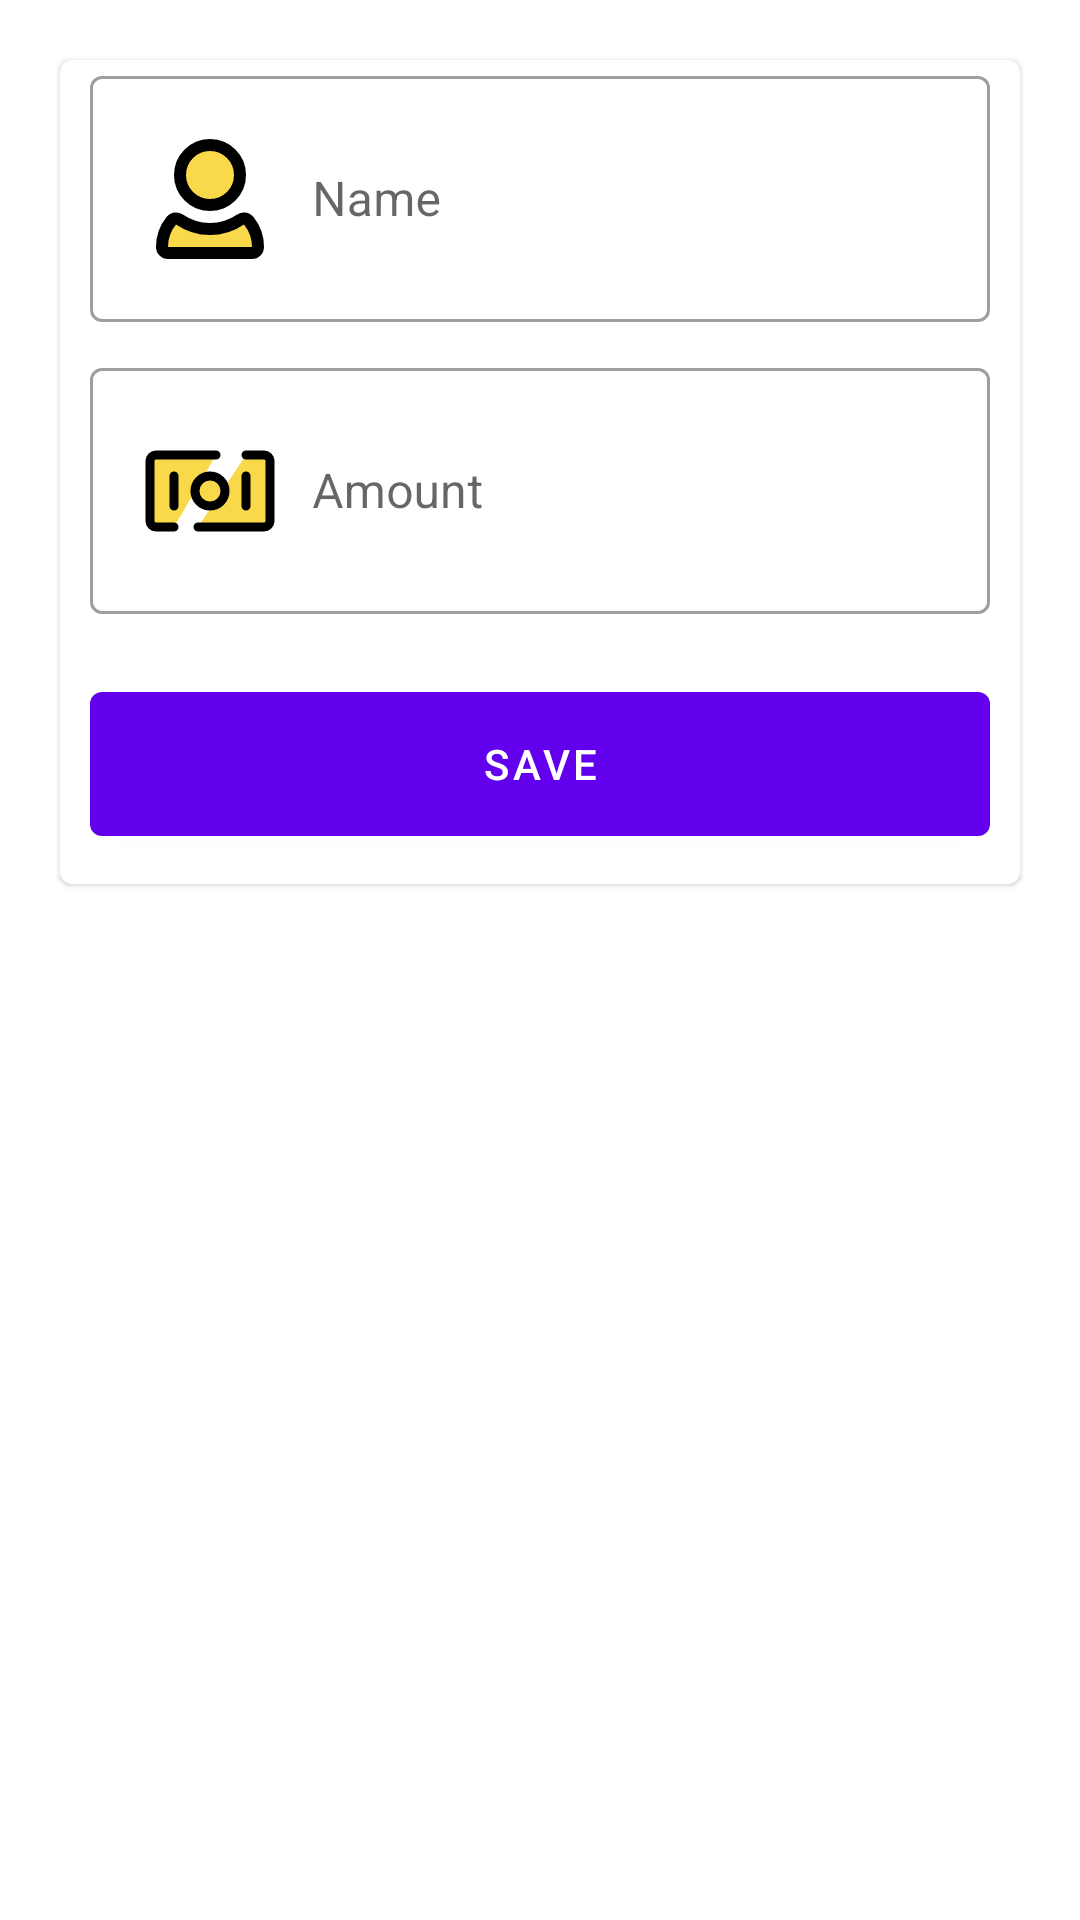

Layout XML and referenced resources for this Android screen:
<!-- AndroidManifest.xml: application theme Theme.Waste -->
<!-- res/layout/profile_bottom_sheet.xml -->
<?xml version="1.0" encoding="utf-8"?>
<LinearLayout xmlns:android="http://schemas.android.com/apk/res/android"
    android:orientation="vertical"
    android:layout_width="match_parent"
    android:layout_height="match_parent"
    >

    <com.google.android.material.card.MaterialCardView
        android:layout_width="match_parent"
        android:layout_height="wrap_content"
        android:layout_margin="20dp">
        <LinearLayout
            android:layout_width="match_parent"
            android:layout_height="wrap_content"
            android:orientation="vertical">
            <com.google.android.material.textfield.TextInputLayout
                style="@style/Widget.MaterialComponents.TextInputLayout.OutlinedBox"
                android:layout_width="match_parent"
                android:layout_height="wrap_content"
                android:layout_marginLeft="10dp"
                android:layout_marginRight="10dp"
                android:hint="Name">
                <com.google.android.material.textfield.TextInputEditText
                    android:id="@+id/profile_bottom_name"
                    android:layout_width="match_parent"
                    android:layout_height="wrap_content"
                    android:drawableLeft="@drawable/profile"
                    android:drawablePadding="10dp"
                    />
            </com.google.android.material.textfield.TextInputLayout>
            <com.google.android.material.textfield.TextInputLayout
                style="@style/Widget.MaterialComponents.TextInputLayout.OutlinedBox"
                android:layout_width="match_parent"
                android:layout_height="wrap_content"
                android:layout_marginLeft="10dp"
                android:layout_marginRight="10dp"
                android:layout_marginTop="10dp"
                android:layout_marginBottom="10dp"
                android:hint="Amount">
                <com.google.android.material.textfield.TextInputEditText
                    android:id="@+id/amountBtmSheet"
                    android:layout_width="match_parent"
                    android:layout_height="wrap_content"
                    android:drawableLeft="@drawable/money_svgrepo_com"
                    android:drawablePadding="10dp"
                    />
            </com.google.android.material.textfield.TextInputLayout>

            <com.google.android.material.button.MaterialButton
                android:id="@+id/save_bottom_profile"
                android:layout_width="match_parent"
                android:layout_height="60dp"
                android:text="save"
                android:layout_margin="10dp"
                />

        </LinearLayout>
    </com.google.android.material.card.MaterialCardView>

</LinearLayout>
<!-- resources referenced by this layout -->
<resources>
  <!-- drawable money_svgrepo_com (drawable) -->
  <vector android:height="48dp" android:viewportHeight="24"
      android:viewportWidth="24" android:width="48dp" xmlns:android="http://schemas.android.com/apk/res/android">
      <path android:fillColor="#F9D949"
          android:pathData="M18,6H21C21.552,6 22,6.448 22,7V17C22,17.552 21.552,18 21,18H10M13,6H3C2.448,6 2,6.448 2,7V17C2,17.552 2.448,18 3,18H6M6,9.5V14.5M18,9.5V14.5M14.5,12C14.5,13.381 13.381,14.5 12,14.5C10.619,14.5 9.5,13.381 9.5,12C9.5,10.619 10.619,9.5 12,9.5C13.381,9.5 14.5,10.619 14.5,12Z"
          android:strokeColor="#000000" android:strokeLineCap="round"
          android:strokeLineJoin="round" android:strokeWidth="1.5"/>
  </vector>
  <!-- drawable profile (drawable) -->
  <vector android:height="48dp" android:viewportHeight="24"
      android:viewportWidth="24" android:width="48dp" xmlns:android="http://schemas.android.com/apk/res/android">
      <path android:fillColor="#F9D949"
          android:pathData="M18.44,15.6a1,1 0,0 0,-1.34 -0.19,9 9,0 0,1 -10.2,0 1,1 0,0 0,-1.34 0.19A7,7 0,0 0,4 20a1,1 0,0 0,1 1H19a1,1 0,0 0,1 -1A7,7 0,0 0,18.44 15.6Z"
          android:strokeColor="#000" android:strokeLineCap="round"
          android:strokeLineJoin="round" android:strokeWidth="2"/>
      <path android:fillColor="#F9D949"
          android:pathData="M12,8m-5,0a5,5 0,1 1,10 0a5,5 0,1 1,-10 0"
          android:strokeColor="#000000" android:strokeLineCap="round"
          android:strokeLineJoin="round" android:strokeWidth="2"/>
  </vector>
  <style name="Theme.Waste" parent="Theme.MaterialComponents.DayNight.DarkActionBar">
          
          <item name="colorPrimary">@color/purple_500</item>
          <item name="colorPrimaryVariant">@color/purple_700</item>
          <item name="colorOnPrimary">@color/white</item>
          
          <item name="colorSecondary">@color/teal_200</item>
          <item name="colorSecondaryVariant">@color/teal_700</item>
          <item name="colorOnSecondary">@color/black</item>
          
          <item name="android:statusBarColor">?attr/colorPrimaryVariant</item>
          
      </style>
  <color name="purple_500">#FF6200EE</color>
  <color name="purple_700">#FF3700B3</color>
  <color name="white">#FFFFFFFF</color>
  <color name="teal_200">#FF03DAC5</color>
  <color name="teal_700">#FF018786</color>
  <color name="black">#FF000000</color>
</resources>
